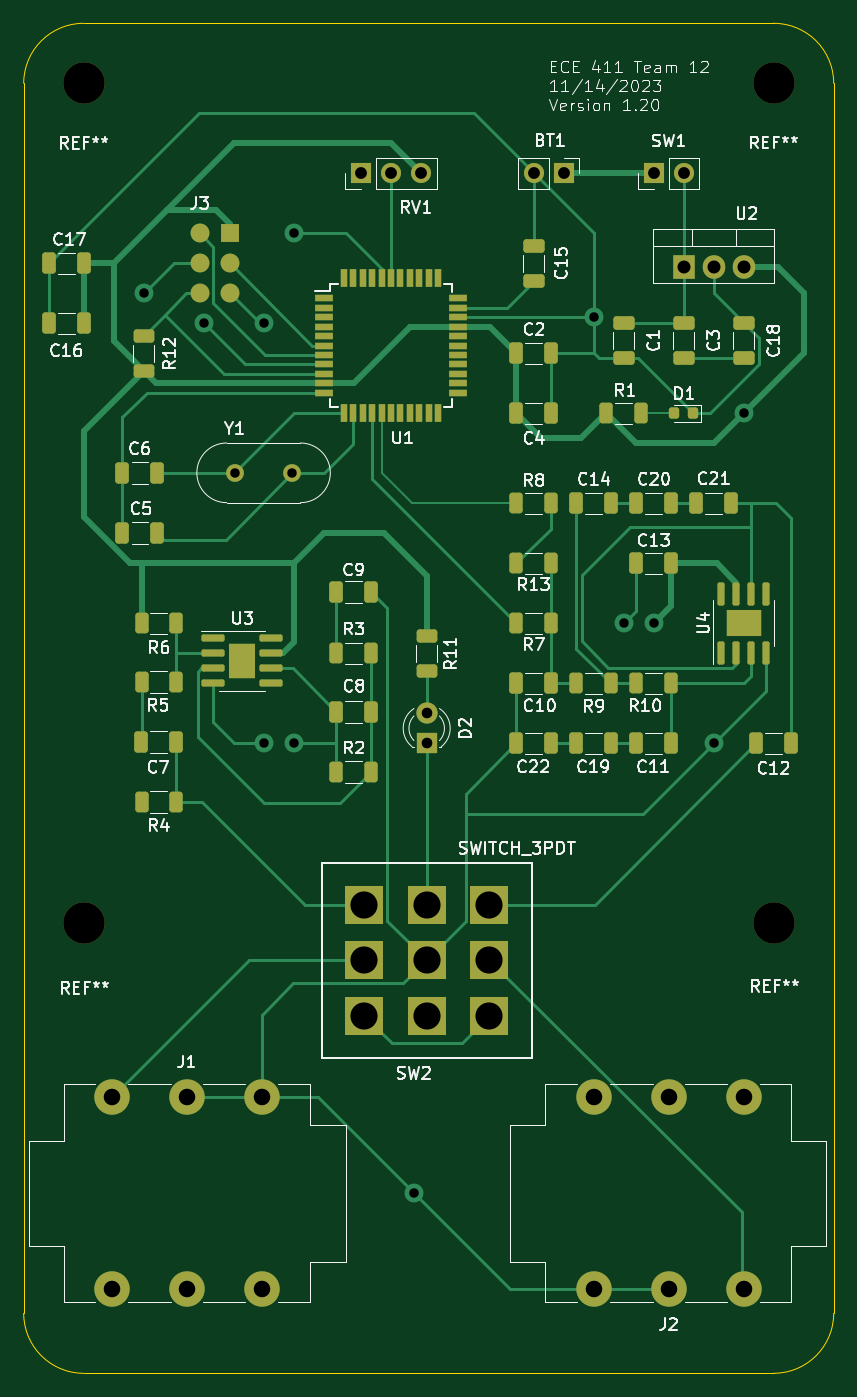
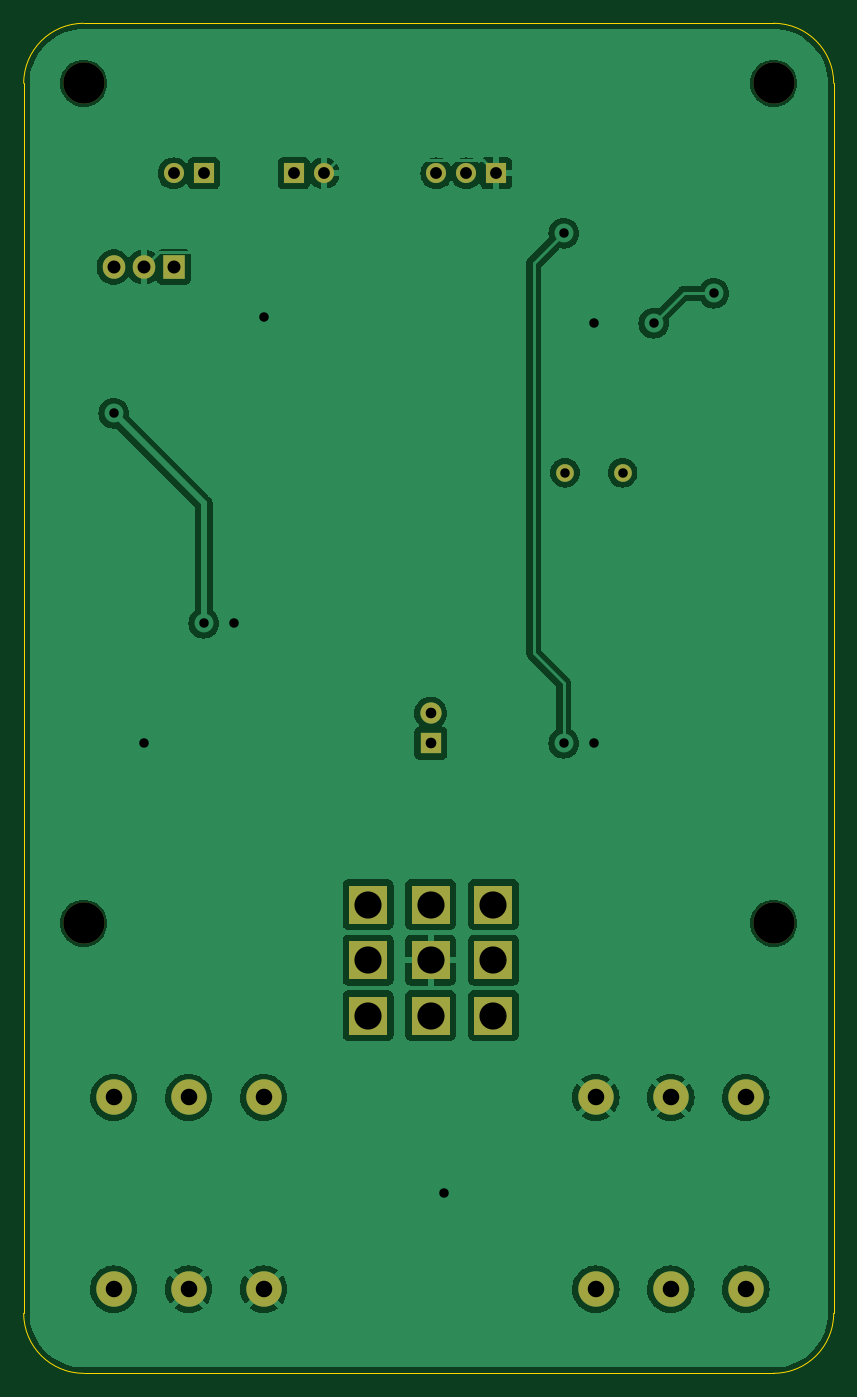
Circuit board: 11 layer files. Board 68.6 x 114.3 mm.
- bottom_copper: guitar_pedal-B_Cu.gbr (91211 bytes)
- bottom_mask: guitar_pedal-B_Mask.gbr (2171 bytes)
- paste: guitar_pedal-B_Paste.gbr (470 bytes)
- bottom_silk: guitar_pedal-B_Silkscreen.gbr (2183 bytes)
- outline: guitar_pedal-Edge_Cuts.gbr (1041 bytes)
- top_copper: guitar_pedal-F_Cu.gbr (28442 bytes)
- top_mask: guitar_pedal-F_Mask.gbr (8759 bytes)
- paste: guitar_pedal-F_Paste.gbr (7362 bytes)
- top_silk: guitar_pedal-F_Silkscreen.gbr (110983 bytes)
- drill: guitar_pedal-NPTH.drl (393 bytes)
- drill: guitar_pedal-PTH.drl (1382 bytes)

=== bottom_copper: guitar_pedal-B_Cu.gbr (91211 bytes, source omitted) ===
=== bottom_mask: guitar_pedal-B_Mask.gbr ===
%TF.GenerationSoftware,KiCad,Pcbnew,7.0.8*%
%TF.CreationDate,2023-11-14T18:13:18-08:00*%
%TF.ProjectId,guitar_pedal,67756974-6172-45f7-9065-64616c2e6b69,rev?*%
%TF.SameCoordinates,Original*%
%TF.FileFunction,Soldermask,Bot*%
%TF.FilePolarity,Negative*%
%FSLAX46Y46*%
G04 Gerber Fmt 4.6, Leading zero omitted, Abs format (unit mm)*
G04 Created by KiCad (PCBNEW 7.0.8) date 2023-11-14 18:13:18*
%MOMM*%
%LPD*%
G01*
G04 APERTURE LIST*
%ADD10R,1.905000X2.000000*%
%ADD11O,1.905000X2.000000*%
%ADD12R,1.800000X1.800000*%
%ADD13C,1.800000*%
%ADD14C,3.000000*%
%ADD15C,1.500000*%
%ADD16R,1.700000X1.700000*%
%ADD17O,1.700000X1.700000*%
%ADD18C,3.500000*%
%ADD19R,3.302000X3.302000*%
G04 APERTURE END LIST*
D10*
%TO.C,U2*%
X180340000Y-58745000D03*
D11*
X182880000Y-58745000D03*
X185420000Y-58745000D03*
%TD*%
D12*
%TO.C,D2*%
X158580000Y-99060000D03*
D13*
X158580000Y-96520000D03*
%TD*%
D14*
%TO.C,J2*%
X179070000Y-145275000D03*
X179070000Y-129045000D03*
X172720000Y-145275000D03*
X172720000Y-129045000D03*
X185420000Y-145275000D03*
X185420000Y-129045000D03*
%TD*%
D15*
%TO.C,Y1*%
X142330000Y-76160000D03*
X147210000Y-76160000D03*
%TD*%
D16*
%TO.C,RV1*%
X153020000Y-50800000D03*
D17*
X155560000Y-50800000D03*
X158100000Y-50800000D03*
%TD*%
D18*
%TO.C,REF\u002A\u002A*%
X187960000Y-114300000D03*
%TD*%
D16*
%TO.C,BT1*%
X170180000Y-50800000D03*
D17*
X167640000Y-50800000D03*
%TD*%
D19*
%TO.C,SW2*%
X153280000Y-112720000D03*
X158580000Y-112720000D03*
X163880000Y-112720000D03*
X153280000Y-117420000D03*
X158580000Y-117420000D03*
X163880000Y-117420000D03*
X153280000Y-122120000D03*
X158580000Y-122120000D03*
X163880000Y-122120000D03*
%TD*%
D18*
%TO.C,REF\u002A\u002A*%
X187960000Y-43180000D03*
%TD*%
%TO.C,REF\u002A\u002A*%
X129540000Y-43180000D03*
%TD*%
D16*
%TO.C,SW1*%
X177800000Y-50800000D03*
D17*
X180340000Y-50800000D03*
%TD*%
D14*
%TO.C,J1*%
X138250000Y-129045000D03*
X138250000Y-145275000D03*
X144600000Y-129045000D03*
X144600000Y-145275000D03*
X131900000Y-129045000D03*
X131900000Y-145275000D03*
%TD*%
D18*
%TO.C,REF\u002A\u002A*%
X129540000Y-114300000D03*
%TD*%
M02*

=== paste: guitar_pedal-B_Paste.gbr ===
%TF.GenerationSoftware,KiCad,Pcbnew,7.0.8*%
%TF.CreationDate,2023-11-14T18:13:18-08:00*%
%TF.ProjectId,guitar_pedal,67756974-6172-45f7-9065-64616c2e6b69,rev?*%
%TF.SameCoordinates,Original*%
%TF.FileFunction,Paste,Bot*%
%TF.FilePolarity,Positive*%
%FSLAX46Y46*%
G04 Gerber Fmt 4.6, Leading zero omitted, Abs format (unit mm)*
G04 Created by KiCad (PCBNEW 7.0.8) date 2023-11-14 18:13:18*
%MOMM*%
%LPD*%
G01*
G04 APERTURE LIST*
G04 APERTURE END LIST*
M02*

=== bottom_silk: guitar_pedal-B_Silkscreen.gbr ===
%TF.GenerationSoftware,KiCad,Pcbnew,7.0.8*%
%TF.CreationDate,2023-11-14T18:13:18-08:00*%
%TF.ProjectId,guitar_pedal,67756974-6172-45f7-9065-64616c2e6b69,rev?*%
%TF.SameCoordinates,Original*%
%TF.FileFunction,Legend,Bot*%
%TF.FilePolarity,Positive*%
%FSLAX46Y46*%
G04 Gerber Fmt 4.6, Leading zero omitted, Abs format (unit mm)*
G04 Created by KiCad (PCBNEW 7.0.8) date 2023-11-14 18:13:18*
%MOMM*%
%LPD*%
G01*
G04 APERTURE LIST*
%ADD10R,1.905000X2.000000*%
%ADD11O,1.905000X2.000000*%
%ADD12R,1.800000X1.800000*%
%ADD13C,1.800000*%
%ADD14C,3.000000*%
%ADD15C,1.500000*%
%ADD16R,1.700000X1.700000*%
%ADD17O,1.700000X1.700000*%
%ADD18C,3.500000*%
%ADD19R,3.302000X3.302000*%
G04 APERTURE END LIST*
%LPC*%
D10*
%TO.C,U2*%
X180340000Y-58745000D03*
D11*
X182880000Y-58745000D03*
X185420000Y-58745000D03*
%TD*%
D12*
%TO.C,D2*%
X158580000Y-99060000D03*
D13*
X158580000Y-96520000D03*
%TD*%
D14*
%TO.C,J2*%
X179070000Y-145275000D03*
X179070000Y-129045000D03*
X172720000Y-145275000D03*
X172720000Y-129045000D03*
X185420000Y-145275000D03*
X185420000Y-129045000D03*
%TD*%
D15*
%TO.C,Y1*%
X142330000Y-76160000D03*
X147210000Y-76160000D03*
%TD*%
D16*
%TO.C,RV1*%
X153020000Y-50800000D03*
D17*
X155560000Y-50800000D03*
X158100000Y-50800000D03*
%TD*%
D18*
%TO.C,REF\u002A\u002A*%
X187960000Y-114300000D03*
%TD*%
D16*
%TO.C,BT1*%
X170180000Y-50800000D03*
D17*
X167640000Y-50800000D03*
%TD*%
D19*
%TO.C,SW2*%
X153280000Y-112720000D03*
X158580000Y-112720000D03*
X163880000Y-112720000D03*
X153280000Y-117420000D03*
X158580000Y-117420000D03*
X163880000Y-117420000D03*
X153280000Y-122120000D03*
X158580000Y-122120000D03*
X163880000Y-122120000D03*
%TD*%
D18*
%TO.C,REF\u002A\u002A*%
X187960000Y-43180000D03*
%TD*%
%TO.C,REF\u002A\u002A*%
X129540000Y-43180000D03*
%TD*%
D16*
%TO.C,SW1*%
X177800000Y-50800000D03*
D17*
X180340000Y-50800000D03*
%TD*%
D14*
%TO.C,J1*%
X138250000Y-129045000D03*
X138250000Y-145275000D03*
X144600000Y-129045000D03*
X144600000Y-145275000D03*
X131900000Y-129045000D03*
X131900000Y-145275000D03*
%TD*%
D18*
%TO.C,REF\u002A\u002A*%
X129540000Y-114300000D03*
%TD*%
%LPD*%
M02*

=== outline: guitar_pedal-Edge_Cuts.gbr ===
%TF.GenerationSoftware,KiCad,Pcbnew,7.0.8*%
%TF.CreationDate,2023-11-14T18:13:18-08:00*%
%TF.ProjectId,guitar_pedal,67756974-6172-45f7-9065-64616c2e6b69,rev?*%
%TF.SameCoordinates,Original*%
%TF.FileFunction,Profile,NP*%
%FSLAX46Y46*%
G04 Gerber Fmt 4.6, Leading zero omitted, Abs format (unit mm)*
G04 Created by KiCad (PCBNEW 7.0.8) date 2023-11-14 18:13:18*
%MOMM*%
%LPD*%
G01*
G04 APERTURE LIST*
%TA.AperFunction,Profile*%
%ADD10C,0.050000*%
%TD*%
G04 APERTURE END LIST*
D10*
X129540000Y-152400000D02*
X187960000Y-152400000D01*
X187960000Y-152400000D02*
G75*
G03*
X193040000Y-147320000I0J5080000D01*
G01*
X124460000Y-43180000D02*
X124460000Y-147320000D01*
X193040000Y-147320000D02*
X193040000Y-43180000D01*
X187960000Y-38100000D02*
X129540000Y-38100000D01*
X124460000Y-147320000D02*
G75*
G03*
X129540000Y-152400000I5080000J0D01*
G01*
X129540000Y-38100000D02*
G75*
G03*
X124460000Y-43180000I0J-5080000D01*
G01*
X193040000Y-43180000D02*
G75*
G03*
X187960000Y-38100000I-5080000J0D01*
G01*
M02*

=== top_copper: guitar_pedal-F_Cu.gbr (28442 bytes, source omitted) ===
=== top_mask: guitar_pedal-F_Mask.gbr (8759 bytes, source omitted) ===
=== paste: guitar_pedal-F_Paste.gbr (7362 bytes, source omitted) ===
=== top_silk: guitar_pedal-F_Silkscreen.gbr (110983 bytes, source omitted) ===
=== drill: guitar_pedal-NPTH.drl ===
M48
; DRILL file {KiCad 7.0.8} date Tue Nov 14 18:13:20 2023
; FORMAT={-:-/ absolute / inch / decimal}
; #@! TF.CreationDate,2023-11-14T18:13:20-08:00
; #@! TF.GenerationSoftware,Kicad,Pcbnew,7.0.8
; #@! TF.FileFunction,NonPlated,1,2,NPTH
FMAT,2
INCH
; #@! TA.AperFunction,NonPlated,NPTH,ComponentDrill
T1C0.1378
%
G90
G05
T1
X5.1Y-1.7
X5.1Y-4.5
X7.4Y-1.7
X7.4Y-4.5
T0
M30

=== drill: guitar_pedal-PTH.drl ===
M48
; DRILL file {KiCad 7.0.8} date Tue Nov 14 18:13:20 2023
; FORMAT={-:-/ absolute / inch / decimal}
; #@! TF.CreationDate,2023-11-14T18:13:20-08:00
; #@! TF.GenerationSoftware,Kicad,Pcbnew,7.0.8
; #@! TF.FileFunction,Plated,1,2,PTH
FMAT,2
INCH
; #@! TA.AperFunction,Plated,PTH,ViaDrill
T1C0.0315
; #@! TA.AperFunction,Plated,PTH,ComponentDrill
T2C0.0315
; #@! TA.AperFunction,Plated,PTH,ComponentDrill
T3C0.0354
; #@! TA.AperFunction,Plated,PTH,ComponentDrill
T4C0.0394
; #@! TA.AperFunction,Plated,PTH,ComponentDrill
T5C0.0433
; #@! TA.AperFunction,Plated,PTH,ComponentDrill
T6C0.0551
; #@! TA.AperFunction,Plated,PTH,ComponentDrill
T7C0.0906
%
G90
G05
T1
X5.3Y-2.4
X5.5Y-2.5
X5.7Y-2.5
X5.7Y-3.9
X5.8Y-2.2
X5.8Y-3.9
X6.2Y-5.4
X6.8Y-2.4795
X6.9Y-3.5
X7.0Y-3.5
X7.2Y-3.9
X7.3Y-2.8
T2
X5.6035Y-2.9984
X5.7957Y-2.9984
T3
X6.2433Y-3.8
X6.2433Y-3.9
T4
X6.0244Y-2.0
X6.1244Y-2.0
X6.2244Y-2.0
X6.6Y-2.0
X6.7Y-2.0
X7.0Y-2.0
X7.1Y-2.0
T5
X7.1Y-2.3128
X7.2Y-2.3128
X7.3Y-2.3128
T6
X5.1929Y-5.0805
X5.1929Y-5.7195
X5.4429Y-5.0805
X5.4429Y-5.7195
X5.6929Y-5.0805
X5.6929Y-5.7195
X6.8Y-5.0805
X6.8Y-5.7195
X7.05Y-5.0805
X7.05Y-5.7195
X7.3Y-5.0805
X7.3Y-5.7195
T7
X6.0346Y-4.4378
X6.0346Y-4.6228
X6.0346Y-4.8079
X6.2433Y-4.4378
X6.2433Y-4.6228
X6.2433Y-4.8079
X6.452Y-4.4378
X6.452Y-4.6228
X6.452Y-4.8079
T0
M30
